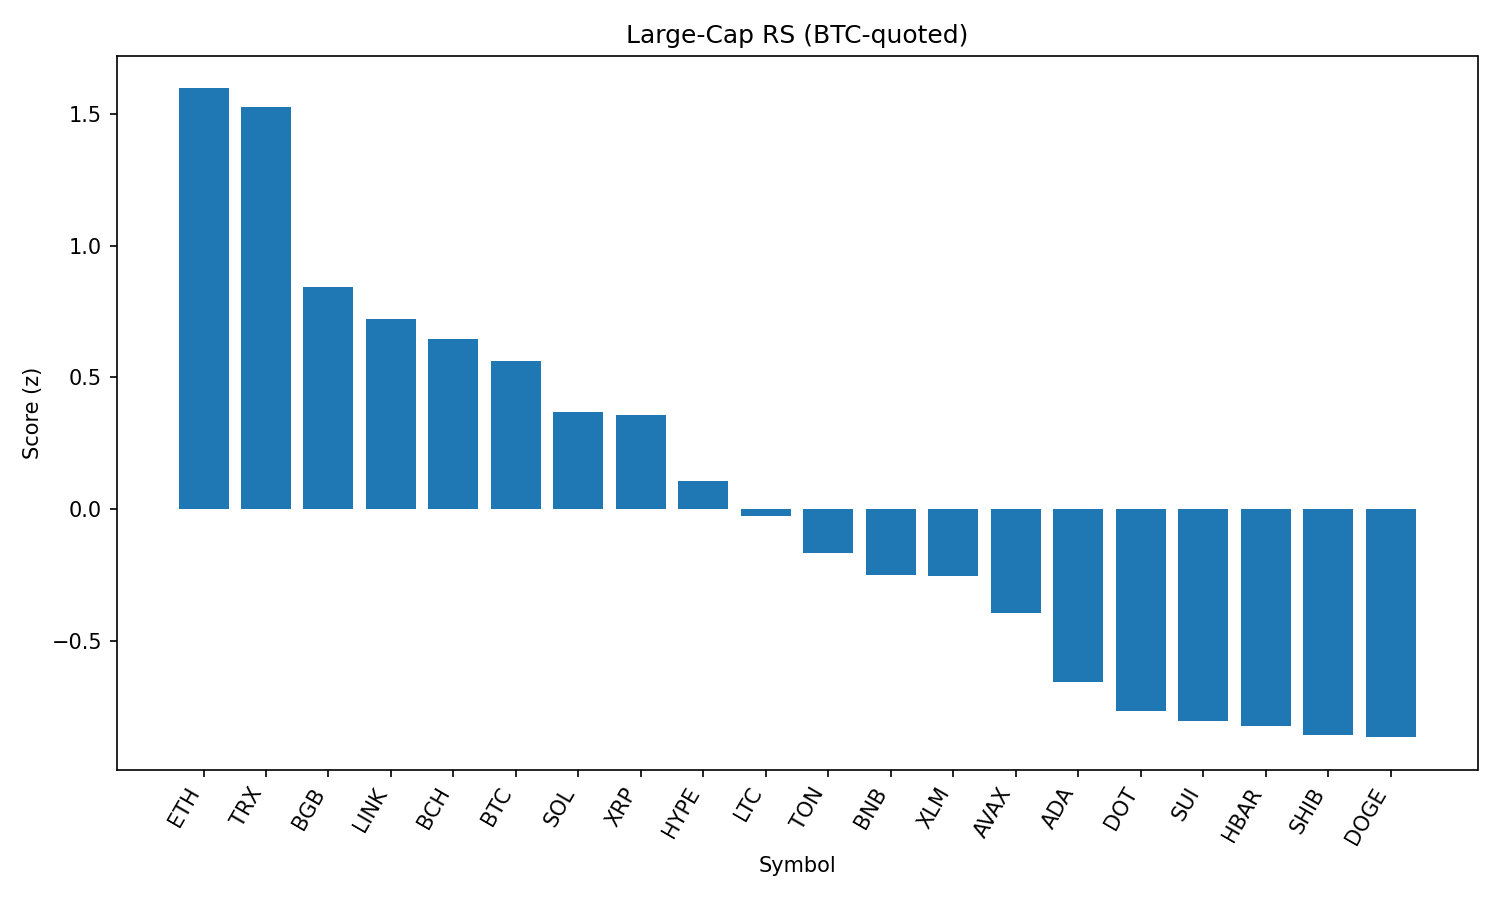

Data behind this chart, as committed beside it:
rank, name, symbol, price_btc, price_usd, pct_1h_btc, pct_24h_btc, pct_7d_btc, market_cap_rank, market_cap_usd, volume_usd, score
1, Ethereum, ETH, 0.04212, 4819, 0.1111, 1.78, 9.322, 2, 581485836952, 22590995608, 1.598
2, TRON, TRX, 3.2e-06, 0.3659, 0.3617, 0.9169, 7.451, 10, 34624788581, 628978183, 1.529
3, Bitget Token, BGB, 4.103e-05, 4.69, 0.2081, -0.09574, 2.642, 36, 5354976769, 108934736, 0.8429
4, Chainlink, LINK, 0.0002243, 25.67, 0.2096, -0.7132, 4.021, 13, 17407812452, 1026191980, 0.7201
5, Bitcoin Cash, BCH, 0.005181, 592.7, -0.2482, 0.9134, 4.524, 21, 11806659233, 134200231, 0.6445
6, Bitcoin, BTC, 1.0, 114419, 0.0, 0.0, 0.0, 1, 2277705221532, 25086202594, 0.5614
7, Solana, SOL, 0.001803, 206.3, -0.9298, 2.057, 9.883, 6, 111447772855, 7444190753, 0.368
8, XRP, XRP, 2.641e-05, 3.02, -0.231, 0.432, 0.06531, 3, 179689546222, 3403732359, 0.3575
9, Hyperliquid, HYPE, 0.0003864, 44.21, -0.4318, 0.8577, -2.75, 15, 14760811877, 145860391, 0.108
10, Litecoin, LTC, 0.001044, 119.5, -0.3319, -0.6015, 1.541, 25, 9105066609, 395124177, -0.02684
11, Toncoin, TON, 2.91e-05, 3.33, -0.1874, -1.291, -1.428, 27, 8553361835, 122733838, -0.1692
12, BNB, BNB, 0.007576, 866.8, -0.3332, -1.737, 4.303, 5, 120732382011, 1341608678, -0.2511
13, Stellar, XLM, 3.55e-06, 0.4067, -0.328, -0.8825, -2.194, 19, 12750002729, 169951546, -0.2548
14, Avalanche, AVAX, 0.0002226, 25.47, -1.049, 0.7283, 4.98, 22, 10755101419, 613859754, -0.395
15, Cardano, ADA, 7.85e-06, 0.8977, -0.5698, -0.9549, -4.216, 11, 32740371836, 1359252059, -0.6558
16, Polkadot, DOT, 3.542e-05, 4.05, -0.6521, -1.841, 2.211, 33, 6169385583, 264837508, -0.769
17, Sui, SUI, 3.18e-05, 3.64, -0.7202, -1.065, -2.363, 18, 12778303252, 890276161, -0.8048
18, Hedera, HBAR, 2.16e-06, 0.2466, -0.8901, -0.627, -0.695, 24, 10456664105, 149120307, -0.8242
19, Shiba Inu, SHIB, 1.12274e-10, 1.285e-05, -0.6615, -1.892, 0.6113, 29, 7569259308, 169580245, -0.8601
20, Dogecoin, DOGE, 2.02e-06, 0.2311, -0.7346, -1.783, 1.781, 9, 34808217003, 1649321716, -0.8676
21, Uniswap, UNI, 9.637e-05, 11.03, -0.8103, -1.576, 1.698, 31, 6621072013, 340745744, -0.9092
